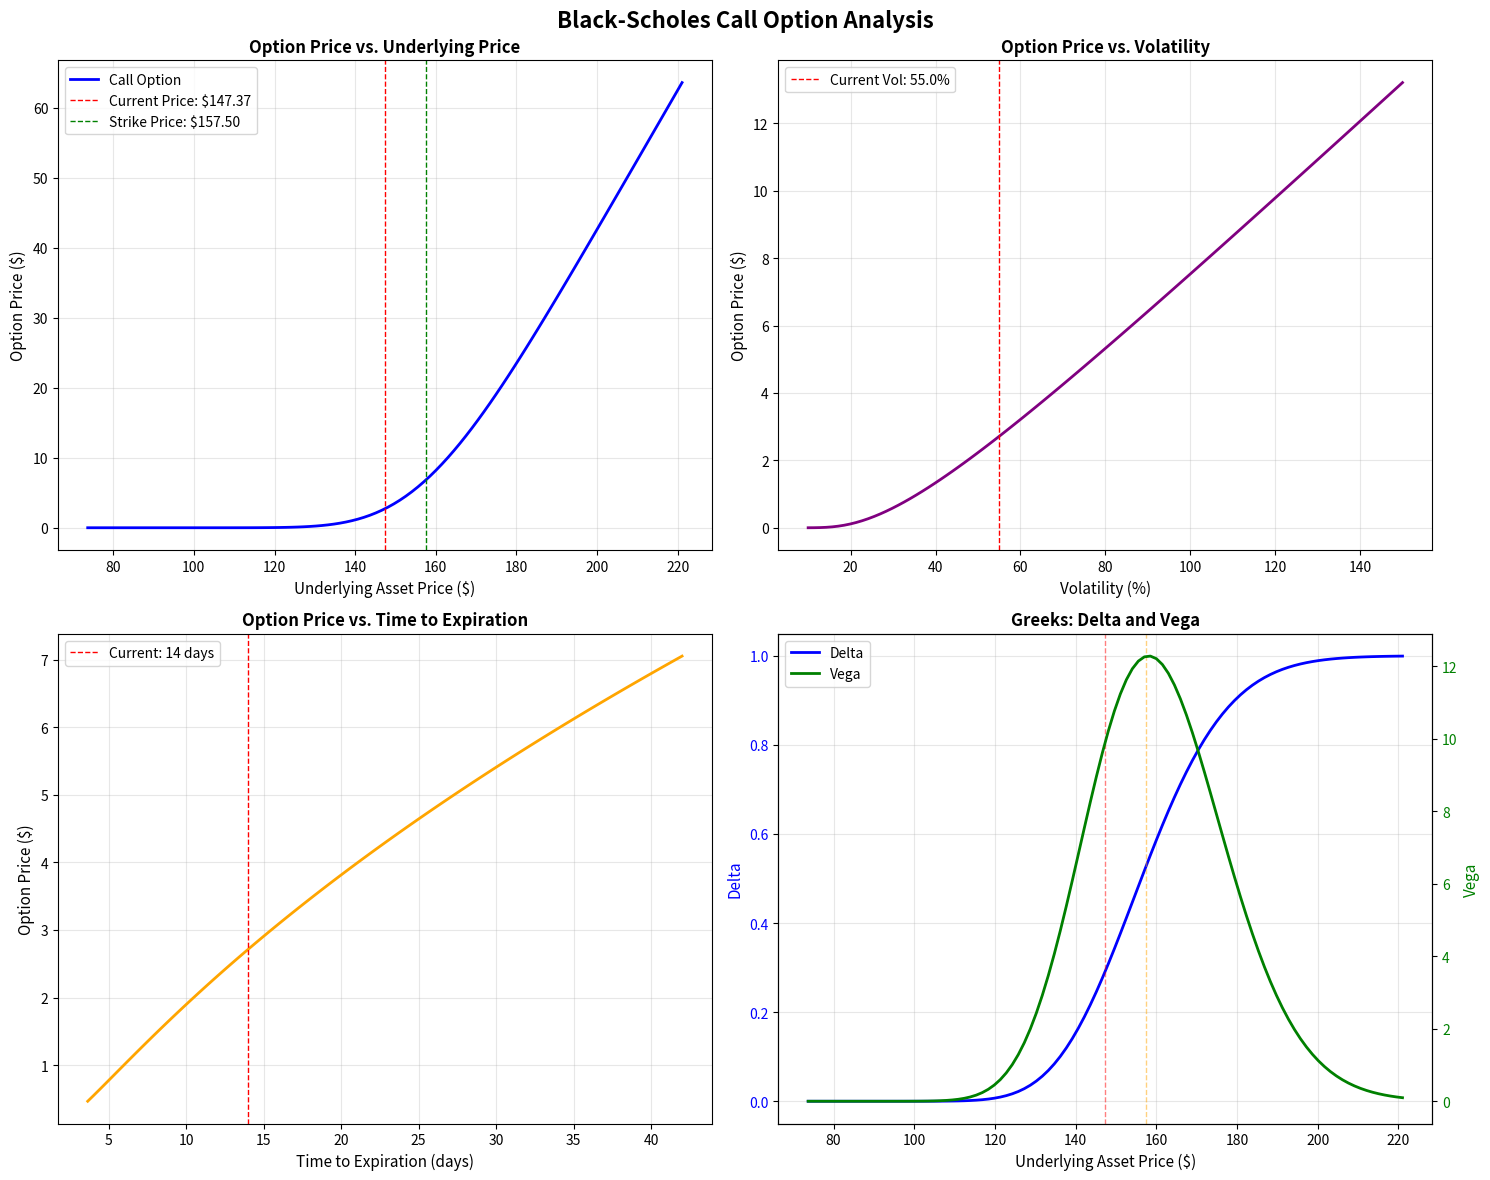

Source code (Python):
from scipy.stats import norm
import numpy as np
import matplotlib.pyplot as plt


def black_scholes(S, K, T, r, q, sigma, option_type):
    """
    Black-Scholes formula for European options.

    Parameters:
    -----------
    S : float
        Current underlying asset price
    K : float
        Strike price
    T : float
        Time to expiration in years
    r : float
        Risk-free interest rate (annual)
    q : float
        Dividend yield (annual)
    sigma : float
        Volatility (annual)
    option_type : str
        'call' for call option, 'put' for put option

    Returns:
    --------
    float
        The Black-Scholes option price
    """
    d1 = (np.log(S / K) + (r - q + 0.5 * sigma ** 2) * T) / (sigma * np.sqrt(T))
    d2 = d1 - sigma * np.sqrt(T)

    if option_type == 'call':
        price = S * np.exp(-q * T) * norm.cdf(d1) - K * np.exp(-r * T) * norm.cdf(d2)
    elif option_type == 'put':
        price = K * np.exp(-r * T) * norm.cdf(-d2) - S * np.exp(-q * T) * norm.cdf(-d1)
    else:
        raise ValueError("Invalid option type. Use 'call' or 'put'.")

    return price


def vega(S, K, T, r, sigma):
    """
    Vega calculation (partial derivative of price with respect to volatility).

    Parameters:
    -----------
    S : float
        Current underlying asset price
    K : float
        Strike price
    T : float
        Time to expiration in years
    r : float
        Risk-free interest rate (annual)
    sigma : float
        Volatility (annual)

    Returns:
    --------
    float
        Vega value
    """
    d1 = (np.log(S / K) + (r + 0.5 * sigma**2) * T) / (sigma * np.sqrt(T))
    return S * np.sqrt(T) * norm.pdf(d1)


def calculate_delta(S, K, T, r, sigma):
    """
    Delta calculation for call option.

    Parameters:
    -----------
    S : float
        Current underlying asset price
    K : float
        Strike price
    T : float
        Time to expiration in years
    r : float
        Risk-free interest rate (annual)
    sigma : float
        Volatility (annual)

    Returns:
    --------
    float
        Delta value
    """
    d1 = (np.log(S / K) + (r + 0.5 * sigma**2) * T) / (sigma * np.sqrt(T))
    return norm.cdf(d1)


def plot_black_scholes_analysis(S, K, T, r, q, sigma, option_type='call'):
    """
    Create comprehensive visualizations for Black-Scholes model.

    Parameters:
    -----------
    S : float
        Current underlying asset price
    K : float
        Strike price
    T : float
        Time to expiration in years
    r : float
        Risk-free interest rate (annual)
    q : float
        Dividend yield (annual)
    sigma : float
        Volatility (annual)
    option_type : str
        'call' for call option, 'put' for put option
    """
    
    fig, axes = plt.subplots(2, 2, figsize=(15, 12))
    fig.suptitle(f'Black-Scholes {option_type.capitalize()} Option Analysis', fontsize=16, fontweight='bold')

    # 1. Option Price vs. Underlying Asset Price
    ax1 = axes[0, 0]
    S_range = np.linspace(S * 0.5, S * 1.5, 100)
    prices = [black_scholes(s, K, T, r, q, sigma, option_type) for s in S_range]
    ax1.plot(S_range, prices, 'b-', linewidth=2, label=f'{option_type.capitalize()} Option')
    ax1.axvline(x=S, color='r', linestyle='--', linewidth=1, label=f'Current Price: ${S:.2f}')
    ax1.axvline(x=K, color='g', linestyle='--', linewidth=1, label=f'Strike Price: ${K:.2f}')
    ax1.set_xlabel('Underlying Asset Price ($)', fontsize=11)
    ax1.set_ylabel('Option Price ($)', fontsize=11)
    ax1.set_title('Option Price vs. Underlying Price', fontsize=12, fontweight='bold')
    ax1.grid(True, alpha=0.3)
    ax1.legend()

    # 2. Option Price vs. Volatility
    ax2 = axes[0, 1]
    sigma_range = np.linspace(0.1, 1.5, 100)
    prices_vol = [black_scholes(S, K, T, r, q, sig, option_type) for sig in sigma_range]
    ax2.plot(sigma_range * 100, prices_vol, 'purple', linewidth=2)
    ax2.axvline(x=sigma * 100, color='r', linestyle='--', linewidth=1, label=f'Current Vol: {sigma*100:.1f}%')
    ax2.set_xlabel('Volatility (%)', fontsize=11)
    ax2.set_ylabel('Option Price ($)', fontsize=11)
    ax2.set_title('Option Price vs. Volatility', fontsize=12, fontweight='bold')
    ax2.grid(True, alpha=0.3)
    ax2.legend()

    # 3. Option Price vs. Time to Expiration
    ax3 = axes[1, 0]
    T_range = np.linspace(0.01, T * 3, 100)
    prices_time = [black_scholes(S, K, t, r, q, sigma, option_type) for t in T_range]
    ax3.plot(T_range * 365, prices_time, 'orange', linewidth=2)
    ax3.axvline(x=T * 365, color='r', linestyle='--', linewidth=1, label=f'Current: {T*365:.0f} days')
    ax3.set_xlabel('Time to Expiration (days)', fontsize=11)
    ax3.set_ylabel('Option Price ($)', fontsize=11)
    ax3.set_title('Option Price vs. Time to Expiration', fontsize=12, fontweight='bold')
    ax3.grid(True, alpha=0.3)
    ax3.legend()

    # 4. Greeks (Delta and Vega) vs. Underlying Price
    ax4 = axes[1, 1]
    delta_values = [calculate_delta(s, K, T, r, sigma) for s in S_range]
    vega_values = [vega(s, K, T, r, sigma) for s in S_range]

    ax4_twin = ax4.twinx()
    line1 = ax4.plot(S_range, delta_values, 'b-', linewidth=2, label='Delta')
    line2 = ax4_twin.plot(S_range, vega_values, 'g-', linewidth=2, label='Vega')

    ax4.axvline(x=S, color='r', linestyle='--', linewidth=1, alpha=0.5)
    ax4.axvline(x=K, color='orange', linestyle='--', linewidth=1, alpha=0.5)

    ax4.set_xlabel('Underlying Asset Price ($)', fontsize=11)
    ax4.set_ylabel('Delta', fontsize=11, color='b')
    ax4_twin.set_ylabel('Vega', fontsize=11, color='g')
    ax4.set_title('Greeks: Delta and Vega', fontsize=12, fontweight='bold')
    ax4.tick_params(axis='y', labelcolor='b')
    ax4_twin.tick_params(axis='y', labelcolor='g')
    ax4.grid(True, alpha=0.3)

    # Combine legends
    lines = line1 + line2
    labels = [l.get_label() for l in lines]
    ax4.legend(lines, labels, loc='upper left')

    plt.tight_layout()
    plt.show()


def print_black_scholes_summary(S, K, T, r, q, sigma, option_type='call'):
    """
    Print a detailed summary of Black-Scholes calculations.

    Parameters:
    -----------
    S : float
        Current underlying asset price
    K : float
        Strike price
    T : float
        Time to expiration in years
    r : float
        Risk-free interest rate (annual)
    q : float
        Dividend yield (annual)
    sigma : float
        Volatility (annual)
    option_type : str
        'call' for call option, 'put' for put option
    """
    price = black_scholes(S, K, T, r, q, sigma, option_type)
    delta = calculate_delta(S, K, T, r, sigma)
    vega_val = vega(S, K, T, r, sigma)

    print("\n" + "="*60)
    print(f"BLACK-SCHOLES {option_type.upper()} OPTION ANALYSIS")
    print("="*60)
    print("\nINPUT PARAMETERS:")
    print(f"  Underlying Asset Price (S):  ${S:.2f}")
    print(f"  Strike Price (K):            ${K:.2f}")
    print(f"  Time to Expiration (T):      {T*365:.0f} days ({T:.4f} years)")
    print(f"  Risk-Free Rate (r):          {r*100:.2f}%")
    print(f"  Dividend Yield (q):          {q*100:.2f}%")
    print(f"  Volatility (σ):              {sigma*100:.2f}%")
    print(f"  Option Type:                 {option_type.capitalize()}")

    print("\nRESULTS:")
    print(f"  Option Price:                ${price:.2f}")
    print(f"  Delta (Δ):                   {delta:.4f}")
    print(f"  Vega (ν):                    {vega_val:.4f}")

    # Calculate intrinsic and time value
    if option_type == 'call':
        intrinsic_value = max(0, S - K)
    else:
        intrinsic_value = max(0, K - S)
    time_value = price - intrinsic_value

    print(f"\n  Intrinsic Value:             ${intrinsic_value:.2f}")
    print(f"  Time Value:                  ${time_value:.2f}")
    print(f"  Moneyness:                   ", end="")

    if option_type == 'call':
        if S > K:
            print("In-the-Money (ITM)")
        elif S == K:
            print("At-the-Money (ATM)")
        else:
            print("Out-of-the-Money (OTM)")
    else:
        if S < K:
            print("In-the-Money (ITM)")
        elif S == K:
            print("At-the-Money (ATM)")
        else:
            print("Out-of-the-Money (OTM)")

    print("="*60 + "\n")


if __name__ == "__main__":
    # Input Parameters
    S = 147.37  # Underlying asset price
    K = 157.5  # Strike price
    T = 14 / 365  # Time to expiration in years
    r = 4.75 / 100  # Risk-free interest rate
    q = 0.03  # Dividend yield
    sigma = 55 / 100  # Volatility
    option_type = 'call'  # Choose 'call' or 'put'

    # Print detailed summary
    print_black_scholes_summary(S, K, T, r, q, sigma, option_type)

    # Create comprehensive graphs
    plot_black_scholes_analysis(S, K, T, r, q, sigma, option_type)
